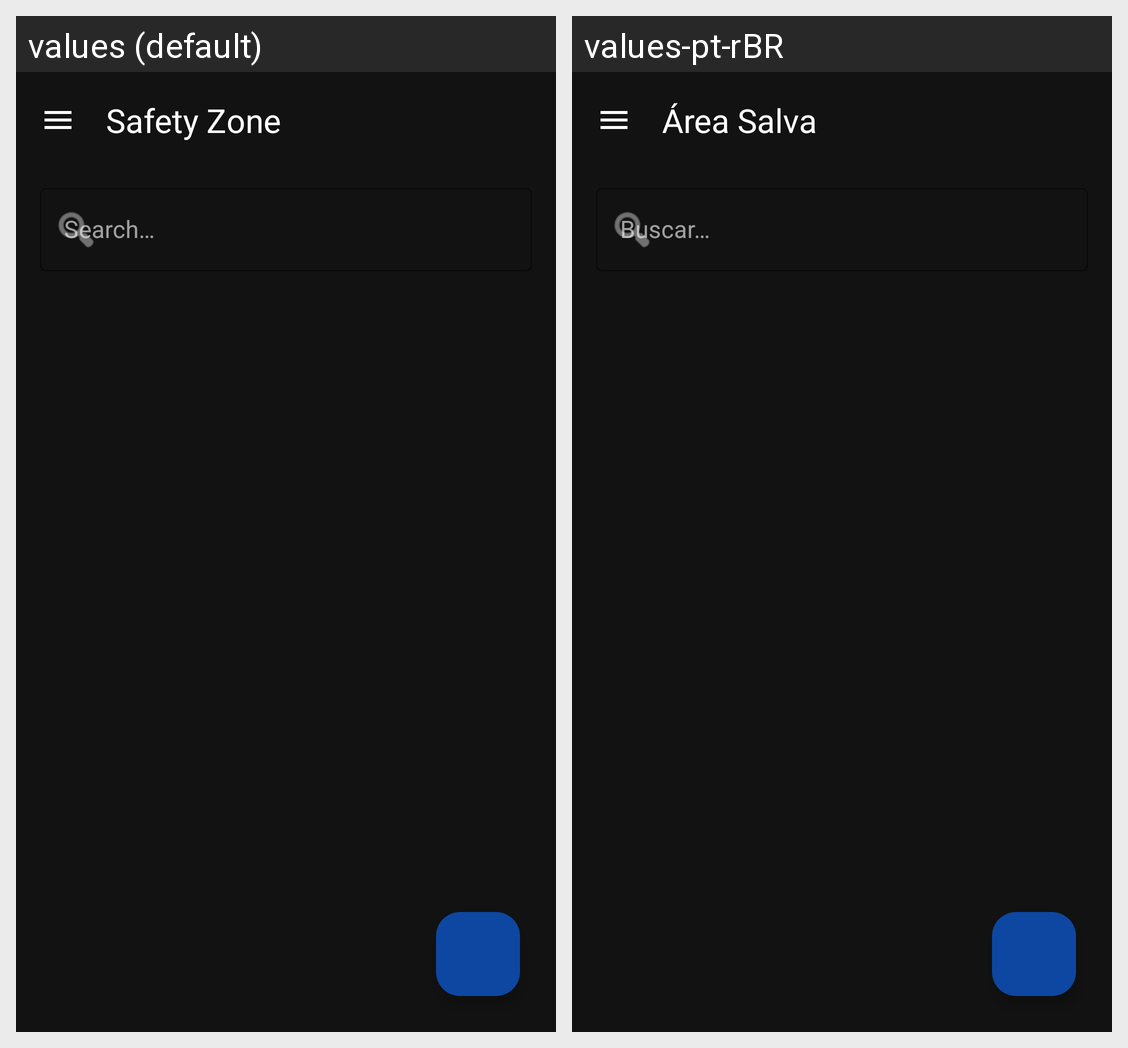

This grid shows one Android layout under two languages. Give, for every string resource on the screen, its name, the default text and each shown locale's text.
Android screen res/layout/activity_texts.xml rendered under 2 locales, left to right: values (default), values-pt-rBR. Device: Nexus 5 (rendered at 1080×1920; each locale shown at half size, 540×960, under a caption strip naming it); theme Theme.LeitorDePDFSeguro.
Strings drawn on this screen, with the default value and each locale's value (text and hints the layout hard-codes, and strings that could not be matched under every locale, appear in the picture but are not listed):

texts_title
  values: Safety Zone
  values-pt-rBR: Área Salva

search_hint
  values: Search…
  values-pt-rBR: Buscar…
